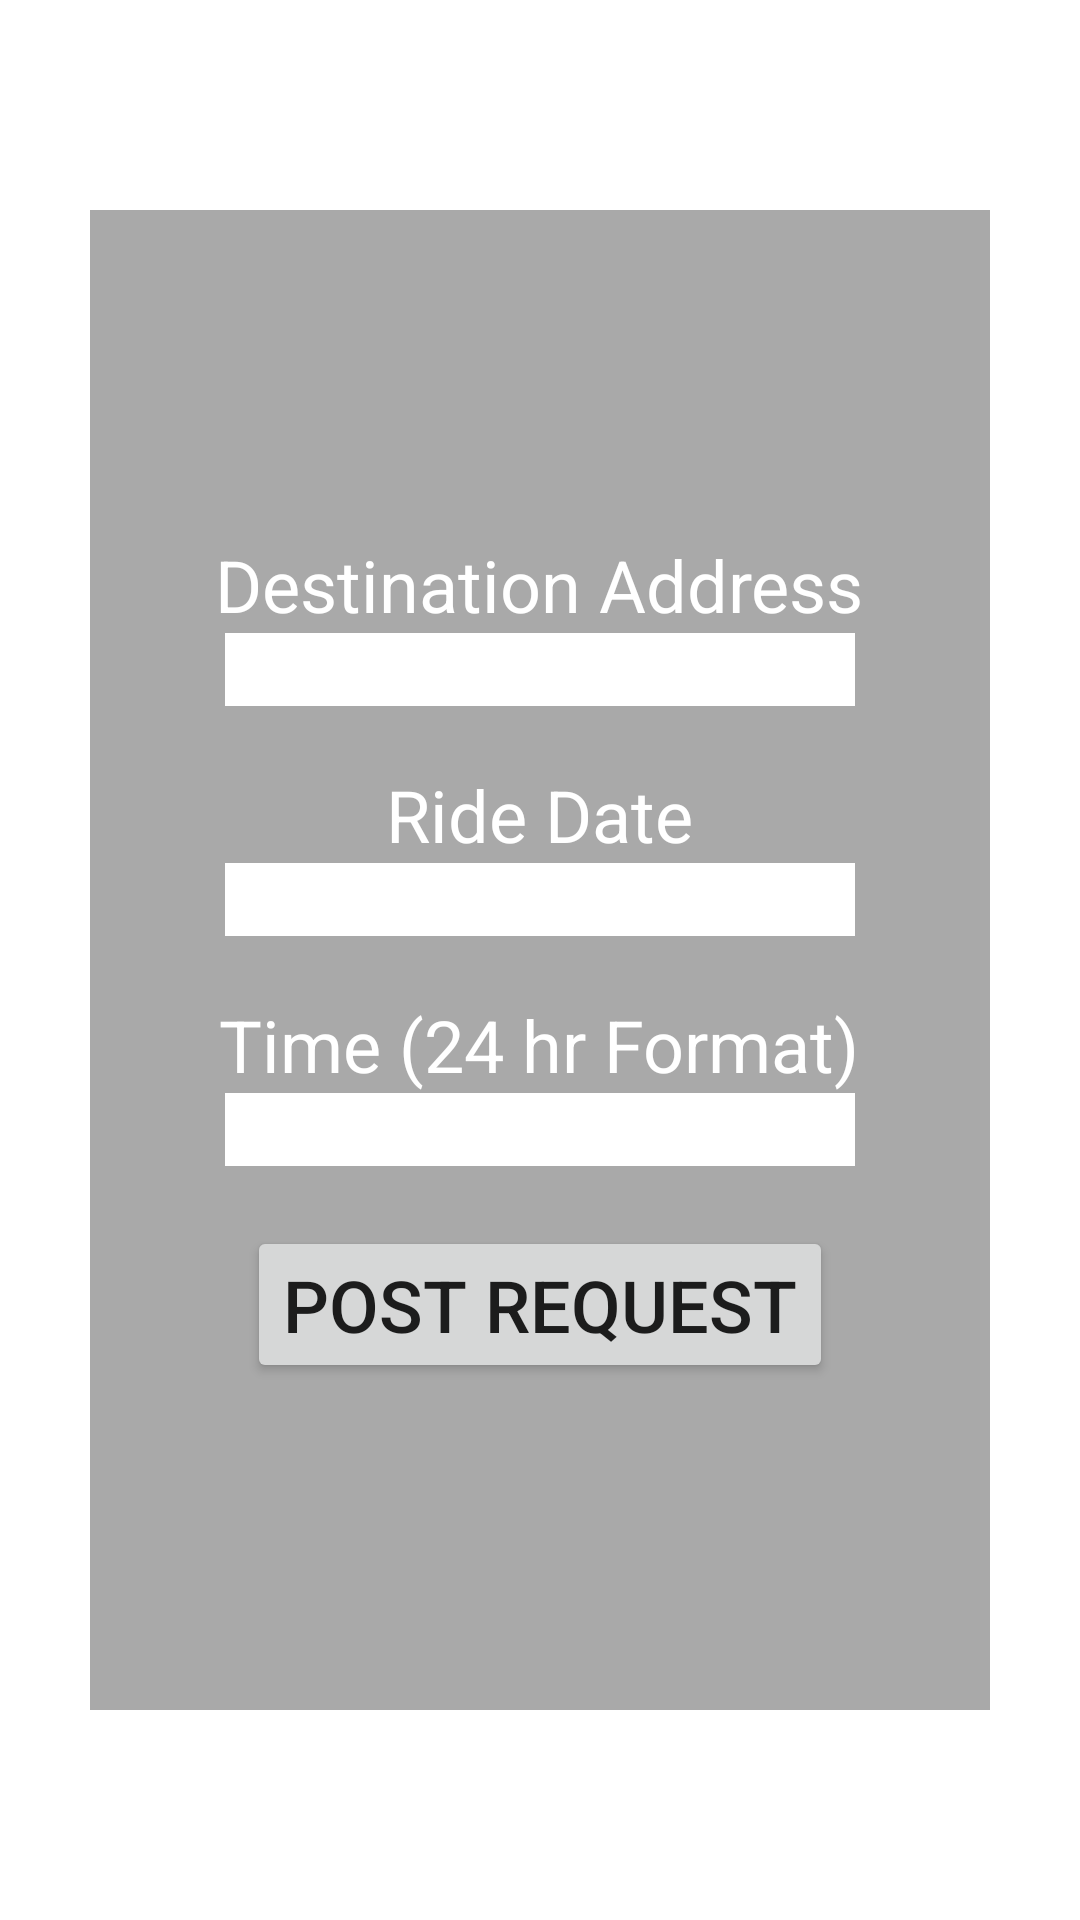

Android layout source for this screen:
<!-- AndroidManifest.xml: application theme Theme.RideShare -->
<!-- res/layout/fragment_request_ride.xml -->
<?xml version="1.0" encoding="utf-8"?>
<androidx.constraintlayout.widget.ConstraintLayout xmlns:android="http://schemas.android.com/apk/res/android"
    xmlns:app="http://schemas.android.com/apk/res-auto"
    xmlns:tools="http://schemas.android.com/tools"
    android:layout_width="match_parent"
    android:layout_height="match_parent"
    tools:context=".RequestRide">

    <TextView
        android:id="@+id/textView8"
        android:layout_width="wrap_content"
        android:layout_height="wrap_content"
        android:text="Make Ride Request"
        android:textColor="#FFFFFF"
        android:textSize="34sp"
        app:layout_constraintBottom_toTopOf="@+id/linearLayout6"
        app:layout_constraintEnd_toEndOf="parent"
        app:layout_constraintStart_toStartOf="parent"
        app:layout_constraintTop_toTopOf="parent" />

    <LinearLayout
        android:id="@+id/linearLayout6"
        android:layout_width="300dp"
        android:layout_height="500dp"
        android:background="#56000000"
        android:gravity="center"
        android:orientation="vertical"
        app:layout_constraintBottom_toBottomOf="parent"
        app:layout_constraintEnd_toEndOf="parent"
        app:layout_constraintStart_toStartOf="parent"
        app:layout_constraintTop_toTopOf="parent">

        <TextView
            android:id="@+id/textView9"
            android:layout_width="wrap_content"
            android:layout_height="wrap_content"
            android:layout_gravity="center"
            android:text="Destination Address"
            android:textColor="#FFFFFF"
            android:textSize="24sp" />

        <EditText
            android:id="@+id/editText12"
            android:layout_width="wrap_content"
            android:layout_height="wrap_content"
            android:layout_gravity="center"
            android:layout_marginBottom="20dp"
            android:background="#FFFFFF"
            android:ems="10"
            android:inputType="textPersonName" />

        <TextView
            android:id="@+id/textView10"
            android:layout_width="wrap_content"
            android:layout_height="wrap_content"
            android:text="Ride Date"
            android:textColor="#ffffff"
            android:textSize="24sp" />

        <EditText
            android:id="@+id/editTextDate3"
            android:layout_width="wrap_content"
            android:layout_height="wrap_content"
            android:layout_marginBottom="20dp"
            android:background="#FFFFFF"
            android:ems="10"
            android:inputType="date" />

        <TextView
            android:id="@+id/textView11"
            android:layout_width="wrap_content"
            android:layout_height="wrap_content"
            android:text="Time (24 hr Format)"
            android:textColor="#ffffff"
            android:textSize="24sp" />

        <EditText
            android:id="@+id/editText11"
            android:layout_width="wrap_content"
            android:layout_height="wrap_content"
            android:layout_marginBottom="20dp"
            android:background="#FFFFFF"
            android:ems="10"
            android:inputType="textPersonName" />

        <Button
            android:id="@+id/button5"
            android:layout_width="wrap_content"
            android:layout_height="wrap_content"
            android:text="Post Request"
            android:textSize="24sp" />
    </LinearLayout>
</androidx.constraintlayout.widget.ConstraintLayout>
<!-- resources referenced by this layout -->
<resources>
  <style name="Theme.RideShare" parent="Theme.MaterialComponents.DayNight.NoActionBar">
          
          <item name="colorPrimary">@color/purple_500</item>
          <item name="colorPrimaryVariant">@color/purple_700</item>
          <item name="colorOnPrimary">@color/white</item>
          
          <item name="colorSecondary">@color/teal_200</item>
          <item name="colorSecondaryVariant">@color/teal_700</item>
          <item name="colorOnSecondary">@color/black</item>
          
          <item name="android:statusBarColor">?attr/colorPrimaryVariant</item>
          
      </style>
  <color name="purple_500">#EEB7CC</color>
  <color name="purple_700">#FF3700B3</color>
  <color name="white">#FFFFFFFF</color>
  <color name="teal_200">#FF03DAC5</color>
  <color name="teal_700">#FF018786</color>
  <color name="black">#FF000000</color>
</resources>
